Labelled photos from "Induk anak huruf di atas", an image-classification folder in muharismrgn/Lampung-Script-Classification. The possible labels are: ANG, BAN, BANG, BAR, BEE, CAN, CANG, CAR, CEE, DAN, DANG, DAR, DEE, GAN, GANG, GAR, GEE, GHAN, GHANG, GHAR, GHE, GHEE, GHE with diacritic, GHI, HAN, HANG, HAR, HEE, JAN, JANG, JAR, JEE, KAN, KANG, KAR, KEE, LAN, LANG, LAR, LEE, MAN, MANG, MAR, MEE, NAN, NANG, NAR, NEE, NGAN, NGANG, NGAR, NGE, NGEE, NGE with diacritic, NGI, NYAN, NYANG, NYAR, NYE, NYEE, NYE with diacritic, NYI, PAN, PANG, PAR, PEE, RAN, RANG, RAR, REE, SAN, SANG, SAR, SEE, TAN, TANG, TAR, TEE, WAN, WANG, WAR, WEE, YAN, YANG, YAR, YEE.

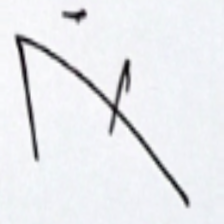
Label: SANG

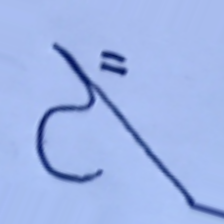
Label: DAN

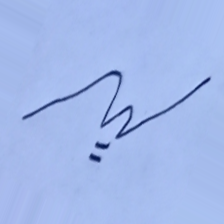
Label: NYAN

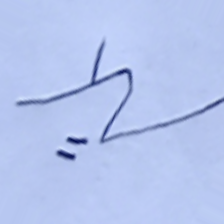
Label: NGAN

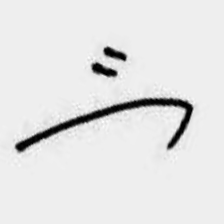
Label: GAN

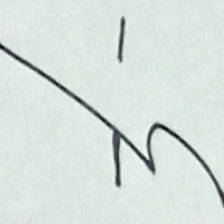
Label: NGE
